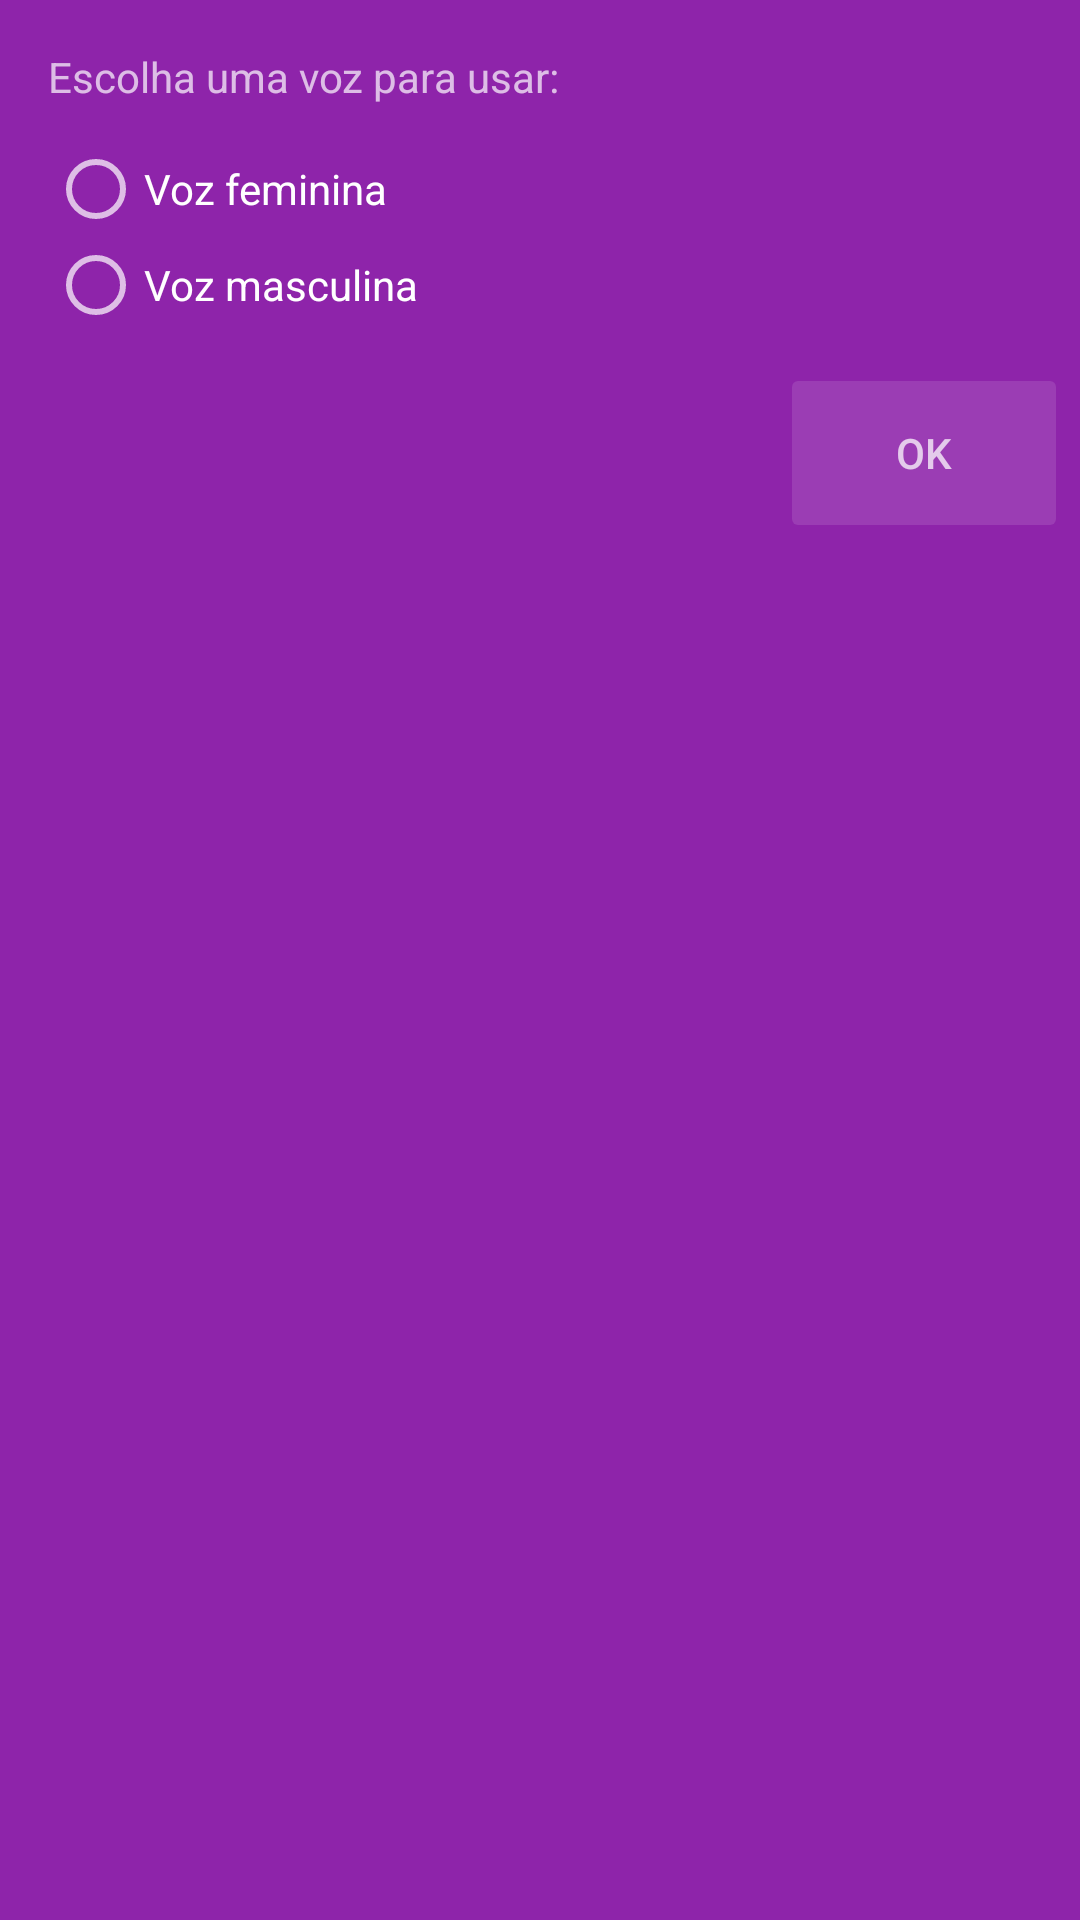

The Android layout XML behind this screen, and the referenced resources:
<!-- AndroidManifest.xml: application theme AppTheme -->
<!-- res/layout/dialog_change_voice.xml -->
<?xml version="1.0" encoding="utf-8"?>
<LinearLayout
    xmlns:android = "http://schemas.android.com/apk/res/android"
    xmlns:app="http://schemas.android.com/apk/res-auto"
    xmlns:tools = "http://schemas.android.com/tools"
    android:layout_width = "match_parent"
    android:layout_height = "match_parent"
    android:orientation="vertical"
    android:background="@color/colorPrimary"
    android:padding="8dp"
    >

    <LinearLayout
        android:layout_width="match_parent"
        android:layout_height="wrap_content"
        android:padding="8dp"
        android:orientation="vertical">
        <TextView
            android:layout_width="wrap_content"
            android:layout_height="wrap_content"
            android:layout_marginBottom="12dp"
            android:text="Escolha uma voz para usar:" />

        <RadioGroup
            android:id="@+id/voiceRadioGroup"
            android:layout_width="match_parent"
            android:layout_height="wrap_content"
            android:layout_marginBottom="8dp"
            android:orientation="vertical">

            <RadioButton android:id="@+id/radio_01"
                android:layout_width="wrap_content"
                android:layout_height="wrap_content"
                android:text="Voz feminina" />

            <RadioButton android:id="@+id/radio_02"
                android:layout_width="wrap_content"
                android:layout_height="wrap_content"
                android:text="Voz masculina"/>
        </RadioGroup>
    </LinearLayout>

    <Button
        android:id="@+id/okButton"
        android:layout_width="wrap_content"
        android:layout_height="wrap_content"
        android:layout_gravity="end"
        android:text="Ok" />
</LinearLayout>
<!-- resources referenced by this layout -->
<resources>
  <color name="colorPrimary">#8e24aa</color>
  <style name="AppTheme" parent="Theme.AppCompat">
          <item name="colorPrimary">@color/colorPrimary</item>
          <item name="colorPrimaryDark">@color/colorPrimary</item>
          <item name="colorAccent">@color/colorAccent</item>
  
          <item name="android:windowBackground">@drawable/splash_background</item>
          <item name="android:statusBarColor">@android:color/transparent</item>
          <item name="android:windowDrawsSystemBarBackgrounds">true</item>
          <item name="android:navigationBarColor">@color/colorPrimary</item>
  
          <item name="android:buttonStyle">@style/AppTheme.Button</item>
          <item name="imageButtonStyle">@style/AppTheme.ImageButton</item>
      </style>
  <color name="colorAccent">#D81B60</color>
  <!-- drawable splash_background (drawable) -->
  <?xml version="1.0" encoding="utf-8"?>
  <layer-list
      xmlns:android="http://schemas.android.com/apk/res/android">
  
      <item android:drawable="@color/colorPrimary" />
  
      <item>
          <bitmap
              android:gravity="center"
              android:src="@drawable/app_logo_128">
          </bitmap>
      </item>
  </layer-list>
  <style name="AppTheme.Button" parent="Widget.AppCompat.Button.Borderless">
          <item name="android:background">@drawable/button_background_default</item>
          <item name="android:textColor">@color/textSecondary</item>
      </style>
  <style name="AppTheme.ImageButton" parent="Widget.AppCompat.ImageButton">
          <item name="android:background">@drawable/button_circle_background</item>
          <item name="android:padding">10dp</item>
          <item name="android:tint">#ede</item>
      </style>
  <!-- drawable app_logo_128: png bitmap (drawable, 4081 bytes) -->
  <!-- drawable button_background_default (drawable) -->
  <?xml version="1.0" encoding="utf-8"?>
  <ripple xmlns:android="http://schemas.android.com/apk/res/android"
      android:color="#2fff">
  
      <item android:id="@android:id/background">
          <shape android:shape="rectangle">
              <solid android:color="@color/buttonPrimary" />
  
              <corners android:radius="2dp" />
          </shape>
      </item>
  
      <item android:id="@android:id/mask">
          <shape android:shape="rectangle">
              
              <solid android:color="@android:color/black" />
  
              <corners android:radius="2dp" />
          </shape>
      </item>
  </ripple>
  <color name="textSecondary">#bfff</color>
  <!-- drawable button_circle_background (drawable) -->
  <?xml version="1.0" encoding="utf-8"?>
  <ripple xmlns:android="http://schemas.android.com/apk/res/android"
      android:color="#5FFF">
  
      <item android:id="@android:id/mask">
          <shape android:shape="oval" >
              
              <solid android:color="@android:color/black" />
          </shape>
      </item>
  </ripple>
  <color name="buttonPrimary">#1Dffffff</color>
</resources>
